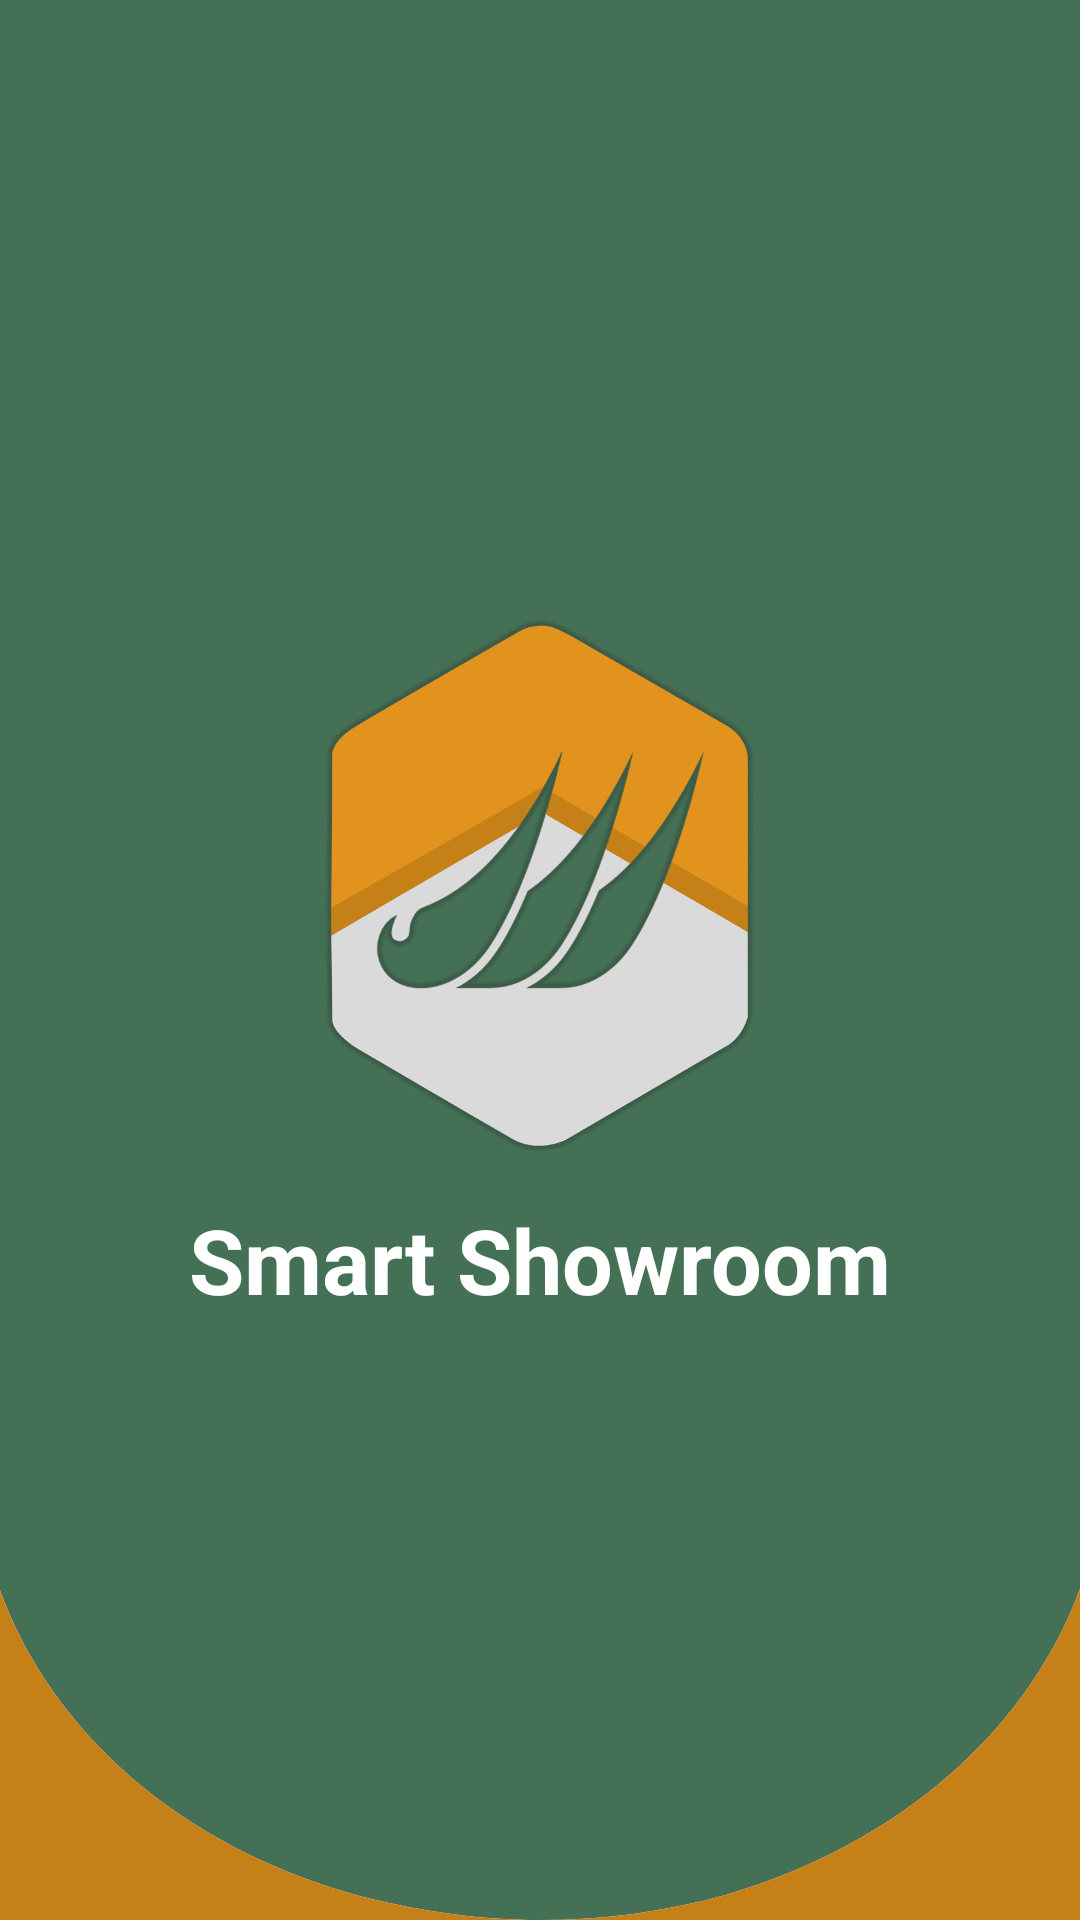

This screen was rendered from an Android layout file. Write that file and the resources it references.
<!-- AndroidManifest.xml: application theme Theme.Smartshowroom -->
<!-- res/layout/activity_spash.xml -->
<?xml version="1.0" encoding="utf-8"?>
<RelativeLayout xmlns:android="http://schemas.android.com/apk/res/android"
    xmlns:tools="http://schemas.android.com/tools"
    xmlns:app="http://schemas.android.com/apk/res-auto"
    android:layout_width="match_parent"
    android:background="@color/oren"
    android:layout_height="match_parent"
    tools:context=".SpashActivity">

    <ImageView
        android:id="@+id/latar"
        android:layout_width="match_parent"
        android:layout_height="match_parent"
        android:scaleType="centerCrop"
        app:srcCompat="@drawable/ac" />
    <LinearLayout
        android:layout_width="match_parent"
        android:layout_height="match_parent"
        android:orientation="vertical"
        android:gravity="center">
        <ImageView
            android:layout_width="250dp"
            android:layout_height="200dp"
            android:id="@+id/logoSm"
            android:src="@drawable/logo"/>
        <TextView
            android:layout_width="wrap_content"
            android:layout_height="wrap_content"
            android:id="@+id/textSm"
            android:text="Smart Showroom"
            android:textColor="@color/white"
            android:textSize="30sp"
            android:textStyle="bold"
            android:fontFamily="sans-serif" />
    </LinearLayout>


</RelativeLayout>
<!-- resources referenced by this layout -->
<resources>
  <color name="oren">#C68018</color>
  <color name="white">#FFFFFFFF</color>
  <!-- drawable ac: png bitmap (drawable, 77389 bytes) -->
  <!-- drawable logo: png bitmap (drawable, 152513 bytes) -->
  <style name="Theme.Smartshowroom" parent="Theme.MaterialComponents.DayNight.NoActionBar">
          
          <item name="colorPrimary">@color/purple_500</item>
          <item name="colorPrimaryVariant">@color/purple_700</item>
          <item name="colorOnPrimary">@color/white</item>
          
          <item name="colorSecondary">@color/teal_200</item>
          <item name="colorSecondaryVariant">@color/teal_700</item>
          <item name="colorOnSecondary">@color/black</item>
          
          <item name="android:statusBarColor">?attr/colorPrimaryVariant</item>
          
      </style>
  <color name="purple_500">#FF6200EE</color>
  <color name="purple_700">#FF3700B3</color>
  <color name="teal_200">#FF03DAC5</color>
  <color name="teal_700">#FF018786</color>
  <color name="black">#FF000000</color>
</resources>
